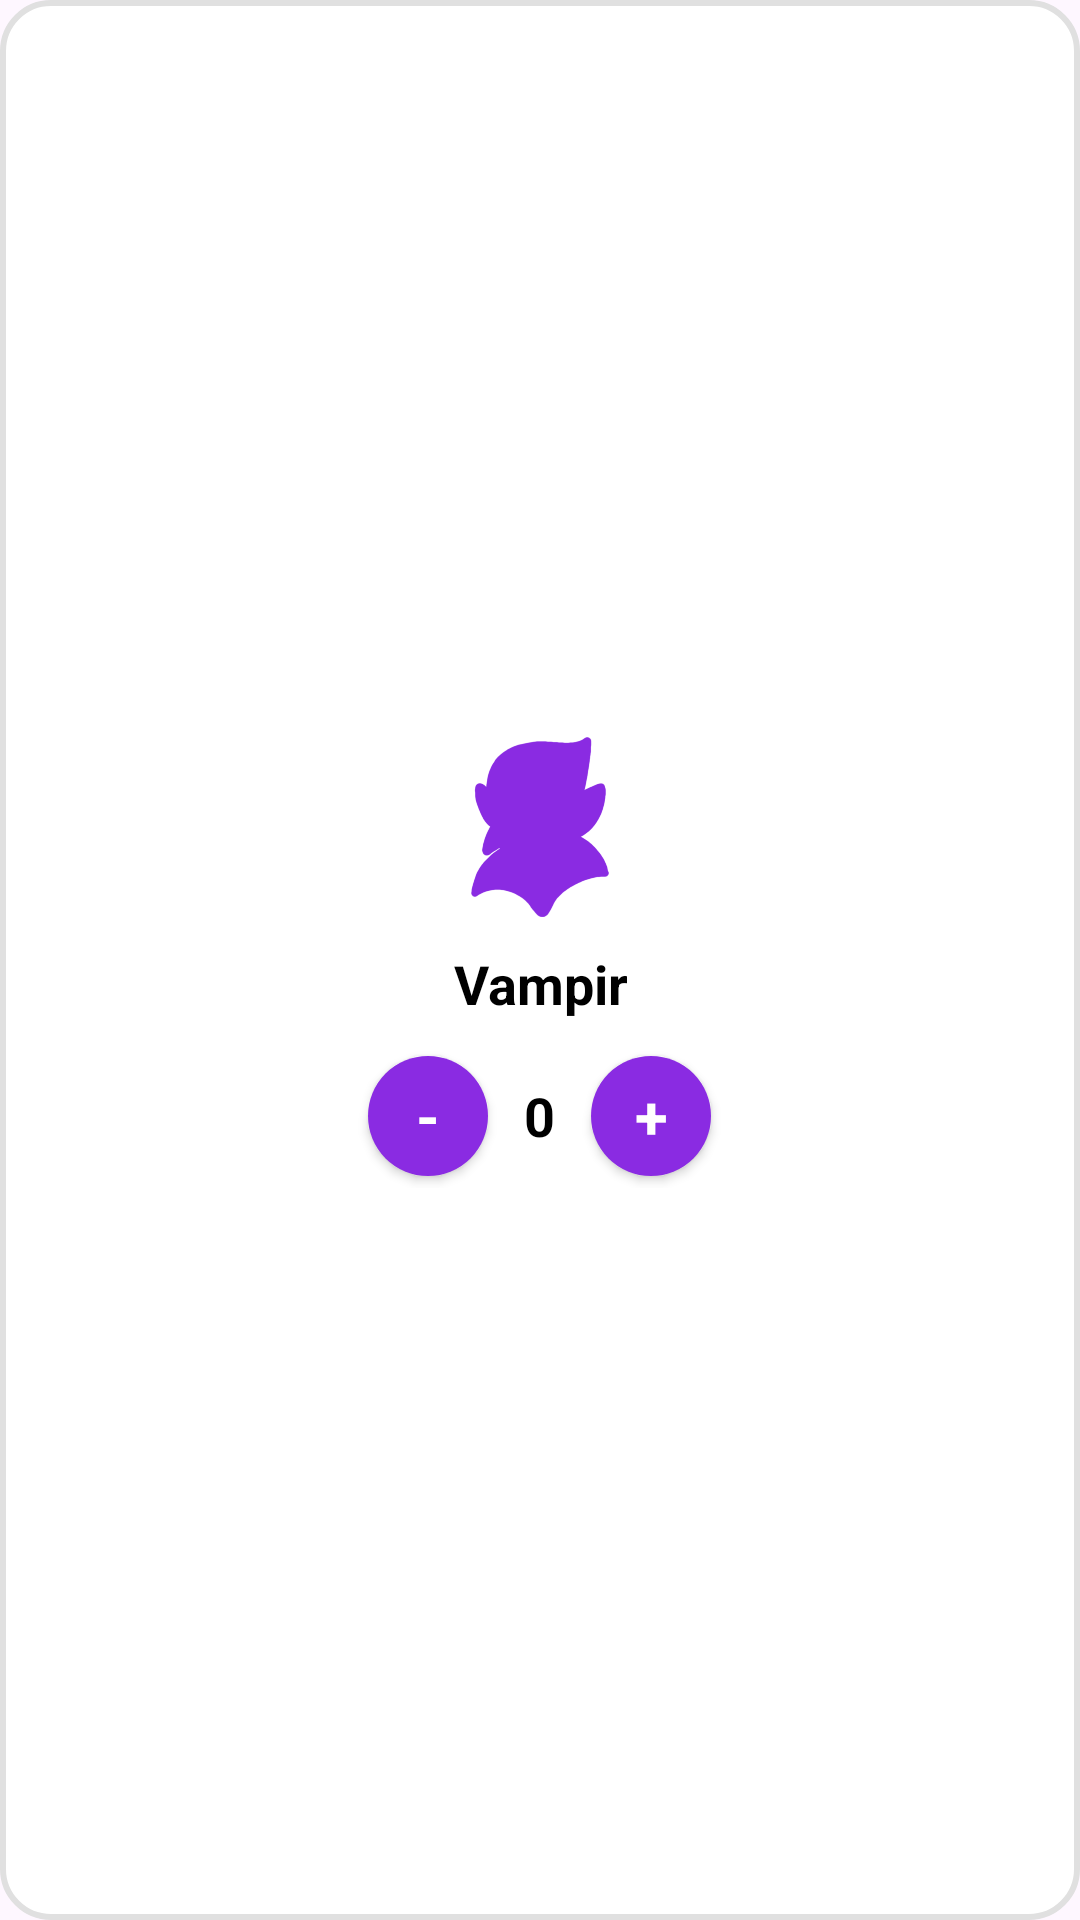

Write the Android layout XML for this screen, with the resource values it uses.
<!-- AndroidManifest.xml: application theme Theme.VampirKoylu -->
<!-- res/layout/grid_item_role.xml -->
<LinearLayout xmlns:android="http://schemas.android.com/apk/res/android"
    android:layout_width="wrap_content"
    android:layout_height="wrap_content"
    android:orientation="vertical"
    android:background="@drawable/bg_role_card"
    android:padding="16dp"
    android:gravity="center"
    android:layout_margin="8dp">

    
    <ImageView
        android:id="@+id/imgRoleIcon"
        android:layout_width="64dp"
        android:layout_height="64dp"
        android:src="@drawable/vampir_background"
        android:tint="@color/purple"
        android:layout_gravity="center" />

    
    <TextView
        android:id="@+id/tvRoleName"
        android:layout_width="wrap_content"
        android:layout_height="wrap_content"
        android:layout_marginTop="8dp"
        android:text="Vampir"
        android:textSize="18sp"
        android:textStyle="bold"
        android:textColor="@android:color/black"
        android:gravity="center"
        android:layout_gravity="center" />

    
    <LinearLayout
        android:layout_width="wrap_content"
        android:layout_height="wrap_content"
        android:orientation="horizontal"
        android:gravity="center"
        android:layout_marginTop="8dp">

        
        <Button
            android:id="@+id/tvDecrease"
            android:layout_width="40dp"
            android:layout_height="40dp"
            android:text="-"
            android:textSize="20sp"
            android:textStyle="bold"
            android:fontFamily="sans-serif"
            android:background="@drawable/bg_button_circle"
            android:textColor="@android:color/white"
            android:elevation="4dp"
            android:layout_margin="4dp"
            android:gravity="center"
            android:textAlignment="center"
            android:layout_gravity="center"
            android:padding="0dp" />

        
        <TextView
            android:id="@+id/tvRoleCount"
            android:layout_width="wrap_content"
            android:layout_height="wrap_content"
            android:layout_marginStart="8dp"
            android:layout_marginEnd="8dp"
            android:text="0"
            android:textSize="18sp"
            android:textStyle="bold"
            android:textColor="@android:color/black"
            android:gravity="center"
            android:layout_gravity="center" />

        
        <Button
            android:id="@+id/tvIncrease"
            android:layout_width="40dp"
            android:layout_height="40dp"
            android:text="+"
            android:textSize="20sp"
            android:textStyle="bold"
            android:fontFamily="sans-serif"
            android:background="@drawable/bg_button_circle"
            android:textColor="@android:color/white"
            android:elevation="4dp"
            android:layout_margin="4dp"
            android:gravity="center"
            android:textAlignment="center"
            android:layout_gravity="center"
            android:padding="0dp" />
    </LinearLayout>
</LinearLayout>
<!-- resources referenced by this layout -->
<resources>
  <color name="purple">#8A2BE2</color>
  <!-- drawable bg_button_circle (drawable) -->
  <shape xmlns:android="http://schemas.android.com/apk/res/android">
      <solid android:color="@color/purple" />
      <corners android:radius="50dp" />
      <size
          android:width="32dp"
          android:height="32dp" />
      <padding
          android:left="4dp"
          android:right="4dp"
          android:top="4dp"
          android:bottom="4dp"/>
  </shape>
  <!-- drawable bg_role_card (drawable) -->
  <shape xmlns:android="http://schemas.android.com/apk/res/android">
      <solid android:color="#FFFFFF" />
      <corners android:radius="16dp" />
      <stroke
          android:width="2dp"
          android:color="#E0E0E0" />
      <elevation android:elevation="4dp" />
      <padding
          android:left="16dp"
          android:right="16dp"
          android:top="12dp"
          android:bottom="12dp" />
  </shape>
  <!-- drawable vampir_background: png bitmap (drawable, 70842 bytes) -->
  <style name="Theme.VampirKoylu" parent="Base.Theme.VampirKoylu" />
  <style name="Base.Theme.VampirKoylu" parent="Theme.Material3.DayNight.NoActionBar">
          
          
      </style>
</resources>
